Run: headless pygame with SDL's dummy video driver; simulated clock (each Clock.tick advances the game by its frame time, no real sleeping); random seed 0; keys injected as events and as key.get_pressed() state; no mouse input.
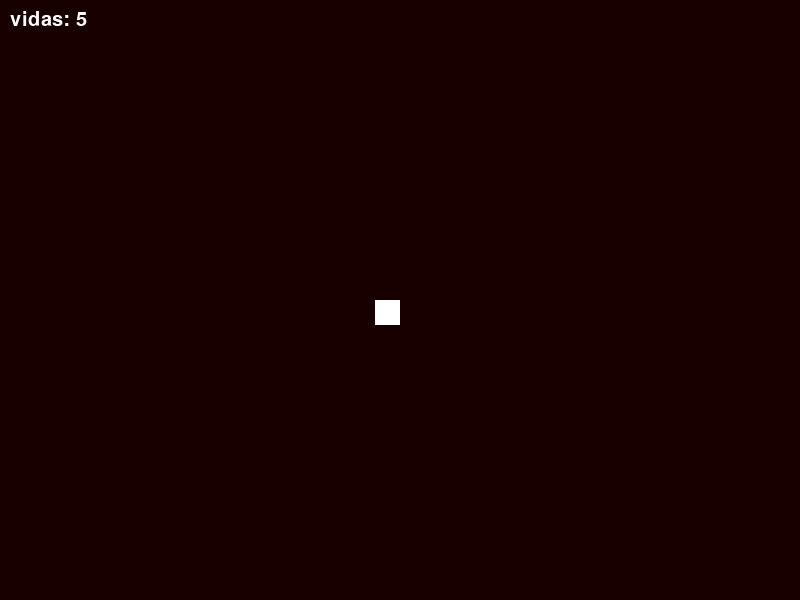
Frame 1 of 4 · flips 1–60 · no input
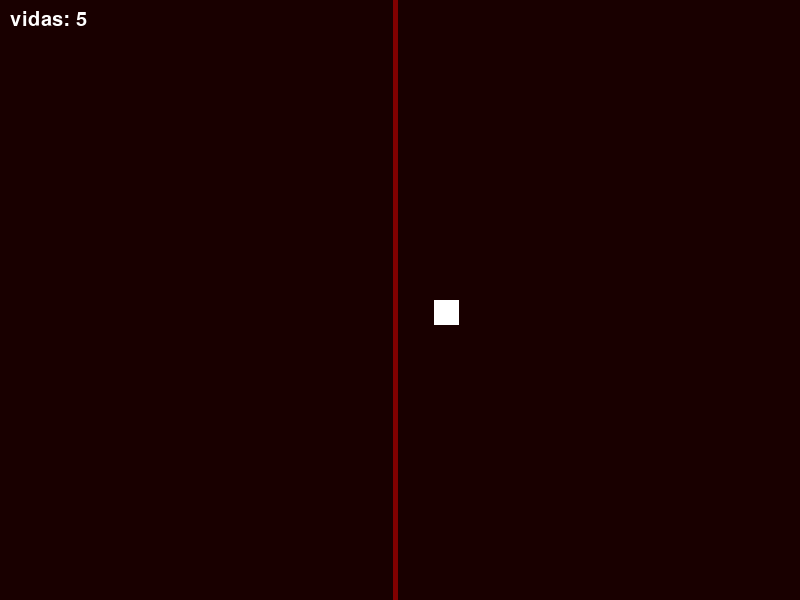
Frame 2 of 4 · flips 61–180 · tapped SPACE, RETURN · held RIGHT (→), D
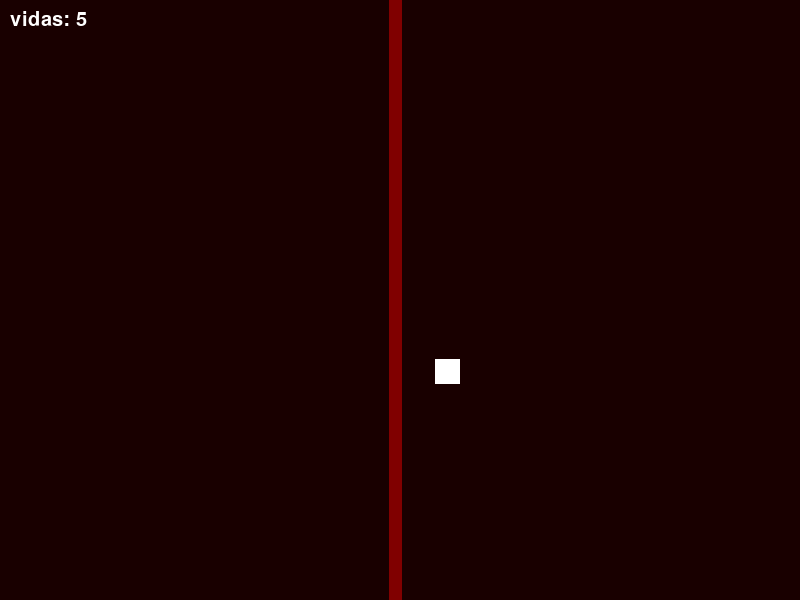
Frame 3 of 4 · flips 181–300 · held DOWN (↓), S
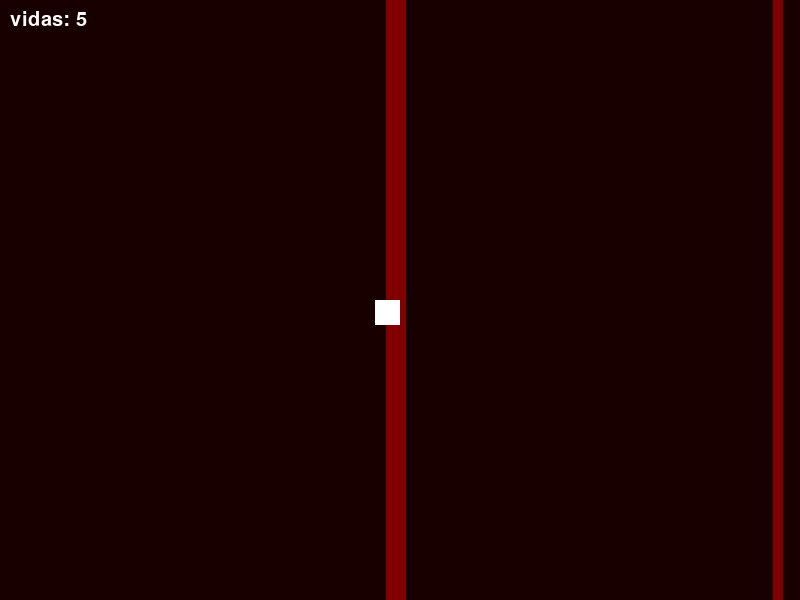
Frame 4 of 4 · flips 301–420 · held LEFT (←), A, UP (↑), W

The pygame program that drew these frames:

import pygame
import random

pygame.init()
pygame.font.init()  # Inicializar el módulo de FUENTEs

#tamaño de la pantalla
ANCHO_PANTALLA = 800
ALTO_PANTALLA = 600
pantalla = pygame.display.set_mode((ANCHO_PANTALLA, ALTO_PANTALLA))

#titulo de la ventana
pygame.display.set_caption("juegos de habilidad: lineas dañinas")

#color de fondo
color_fondo = (25, 0, 0)

#FUENTE
FUENTE = pygame.font.SysFont("Arial", 30)  # FUENTE de texto

vidas = 5
juego_terminado = False
INTERVALO_CREACION = 1000  # Intervalo de creación de líneas fantasma en milisegundos
INTERVALO_DE_DESVANECIMIENTO = 3000  # Intervalo de desvanecimiento de líneas reales en milisegundos
TIEMPO_LINEA_REAL = 5000
FPS = 60  # frames por segundo
reloj = pygame.time.Clock()

ultimo_tiempo_creacion = 0
ocupados = []  # Lista para rastrear las posiciones ocupadas por líneas fantasma
valores = []


def score(pantalla, vidas):
    texto_total = FUENTE.render(f"vidas: {vidas}", True, (255, 255, 255))
    pantalla.blit(texto_total, (10, 10))  # Posición del texto en la pantalla

#definir el jugador
class Jugador:
    def __init__(self):
        self.x = 375  # Posición inicial en el centro de la pantalla
        self.y = 300
        self.ancho = 25
        self.alto = 25
        self.velocidad = 0.50
        self.color = (255, 255, 255)  # Color blanco

    #declaración de funciones
    def dibujar(self, pantalla):
        pygame.draw.rect(pantalla, self.color, (self.x, self.y, self.ancho, self.alto))

    def mover(self, teclas):
        if teclas[pygame.K_LEFT] and self.x > 0:
            self.x -= self.velocidad
        if teclas[pygame.K_RIGHT] and self.x + self.ancho < ANCHO_PANTALLA:
            self.x += self.velocidad
        if teclas[pygame.K_UP] and self.y > 0:
            self.y -= self.velocidad
        if teclas[pygame.K_DOWN] and self.y + self.alto < ALTO_PANTALLA:
            self.y += self.velocidad


# configuracion de las lineas fantasma
class Linea_Fantasma:
    def __init__(self):
        while True:
            self.x = random.randint(0, ANCHO_PANTALLA)
            valores = list(range(self.x - 25, self.x + 25))
            if not any(valor in ocupados for valor in valores):
                ocupados.extend(valores)
                #print(ocupados)
                break
        self.y = 0
        self.ancho = 5
        self.alto = ALTO_PANTALLA
        self.color = (128, 0, 0,)  # Color gris semitransparente
        self.velocidad = 0.0625
        self.control = 0
        self.tiempo_creacion = pygame.time.get_ticks()  # Tiempo de creación de la línea fantasma

        #declaración de funciones
        self.finalizada = False #cambia a true cuando termina una linea real
        self.reemplazada = False #cambia a true cuando una linea fantasma se convierte en una linea real
        self.ancho_final = None #cambia de valor cuando una linea real finaliza

    def dibujar(self, pantalla):
        pygame.draw.rect(pantalla, self.color, (self.x, self.y, self.ancho, self.alto))
    
    def crecer(self):
        if self.finalizada:
            return # si se cumple esta condicion, se detiene el crecimiento
        if self.control < 800:
            self.ancho += self.velocidad
            self.x -= self.velocidad / 2
            self.control += 1

    def actualizar_estado(self, tiempo_actual):
        """
        Comentario bLoque:
        Detiene la línea al terminar su tiempo como línea fantasma.
        """
        if not self.finalizada and (tiempo_actual - self.tiempo_creacion >= TIEMPO_LINEA_REAL):
            self.finalizada = True
            # Congelar ancho en entero para dibujo consistente
            self.ancho_final = int(self.ancho)

#configuracion de las lineas reales
class Linea_Real:
    def __init__(self, linea_fantasma_ref):
        self.x = linea_fantasma_ref.x
        self.y = linea_fantasma_ref.y
        self.ancho = max(linea_fantasma_ref.ancho, 50) #linea_fantasma_1.ancho
        self.alto = linea_fantasma_ref.alto
        self.color = (255, 255, 255)  # Color blanco
        self.velocidad = 0.0625
        self.control = 0
        self.tiempo_creacion = pygame.time.get_ticks()
        self.colisionada = False

    def dibujar(self, pantalla):
        pygame.draw.rect(pantalla, self.color, (self.x, self.y, self.ancho, self.alto))

    #def flash_blanco(color_fondo):
    #    color_fondo = (125, 0, 0)  # Cambia a un color rojo mas fuerte

    def oscurecer(self):
        self.color = (255, 16, 16)  # Cambia a un color rojo

    def quitar_vidas(self, jugador):
        colision = jugador.x + jugador.ancho >= self.x and jugador.x <= self.x + self.ancho
        return colision


        
#instanciar jugadores
player_1 = Jugador()
lineas_fantasmas = []
lineas_reales = []

#bucle principal del juego
ejecutando = True
while ejecutando:
    for evento in pygame.event.get():
        if evento.type == pygame.QUIT:
            ejecutando = False

    pantalla.fill(color_fondo)
    tiempo_actual = pygame.time.get_ticks()

    if not juego_terminado:
        if tiempo_actual - ultimo_tiempo_creacion >= INTERVALO_CREACION:
            lineas_fantasmas.append(Linea_Fantasma())
            ultimo_tiempo_creacion = tiempo_actual

        lineas_fantasmas_eliminadas = []
        lineas_reales_eliminadas = []
        for linea_fantasma in lineas_fantasmas:
            linea_fantasma.dibujar(pantalla)
            linea_fantasma.crecer()
            linea_fantasma.actualizar_estado(tiempo_actual)

            if linea_fantasma.finalizada and not linea_fantasma.reemplazada:
                lineas_reales.append(Linea_Real(linea_fantasma))
                lineas_fantasmas_eliminadas.append(linea_fantasma)
                linea_fantasma.reemplazada = True  # evita duplicados
        
        for linea_fantasma in lineas_fantasmas_eliminadas:
            lineas_fantasmas.remove(linea_fantasma)

        for linea_real in lineas_reales:
            linea_real.dibujar(pantalla)
            color_fondo = (75, 15, 15)  # Cambia a un color rojo mas fuerte
            if tiempo_actual - linea_real.tiempo_creacion >= 100:
                linea_real.oscurecer()
                color_fondo = (25, 0, 0)
                #linea_real.flash_blanco(color_fondo)

        #logica de colision controlada y vidas
            if linea_real.quitar_vidas(player_1) and not linea_real.colisionada:
                vidas -= 1
                linea_real.colisionada = True #esto evita colisiones multiples en una misma linea real
                lineas_reales_eliminadas.append(linea_real) #elimina la linea real que ha colisionado
                print("linea real eliminada por colision")
                lineas_fantasmas.append(Linea_Fantasma()) #compensa la linea real eliminada con una nueva linea fantasma
            
            if tiempo_actual - linea_real.tiempo_creacion >= INTERVALO_DE_DESVANECIMIENTO:
                lineas_reales_eliminadas.append(linea_real)
                
        for linea_real in lineas_reales_eliminadas:
            lineas_reales.remove(linea_real)
            for valor in range(0, 50):
                ocupados.remove(ocupados[0])  # Liberar la posición ocupada al eliminar la línea real

        player_1.dibujar(pantalla)
        # Leer teclas presionadas
        teclas = pygame.key.get_pressed()

        # Actualizar posición del jugador
        player_1.mover(teclas)
        
        score(pantalla, vidas)

        if vidas <= 0:
            juego_terminado = True
    

    else:
        mensaje = FUENTE.render("Juego Terminado", True, (255, 0, 0))
        pantalla.blit(mensaje, (ANCHO_PANTALLA // 2 - mensaje.get_width() // 2, ALTO_PANTALLA // 2 - mensaje.get_height() // 2))

        #actualizar pantalla
    pygame.display.flip()
    pygame.time.delay(6)  # 10 milisegundos


pygame.quit()

"""
tarea pendiente:
- cuando una linea real descuente una vida, debe desaparecer y compensarlo con una nueva linea fantasma
-ajustes en dificultas:
    - cada 30 segundos, aumenta la velocidad de creaación de las lineas fantasma + 20 milisegundos
    - cada 60 segundos, aumenta la velocidad de crecimiento de las lineas fantasma + 20 milisegundos
    - al minuto 2, que empiesen a generarse 2 lineas fantasma a la vez
    y que se generen lineas verticales y horizontales

- mejorar la estetica del juegos:
    - que las lineas reales desaparescan suavemente is se tocan
            - que el fondo flashe en rojo cuando se pierde una vida
            y flashe blanco cuando se genere una linea real
    - que el jugador parpadee cuando se toque una linea real
    y que se vaya fracturando (haciendo grietas)
    - un oscurecer mas suave 
"""
